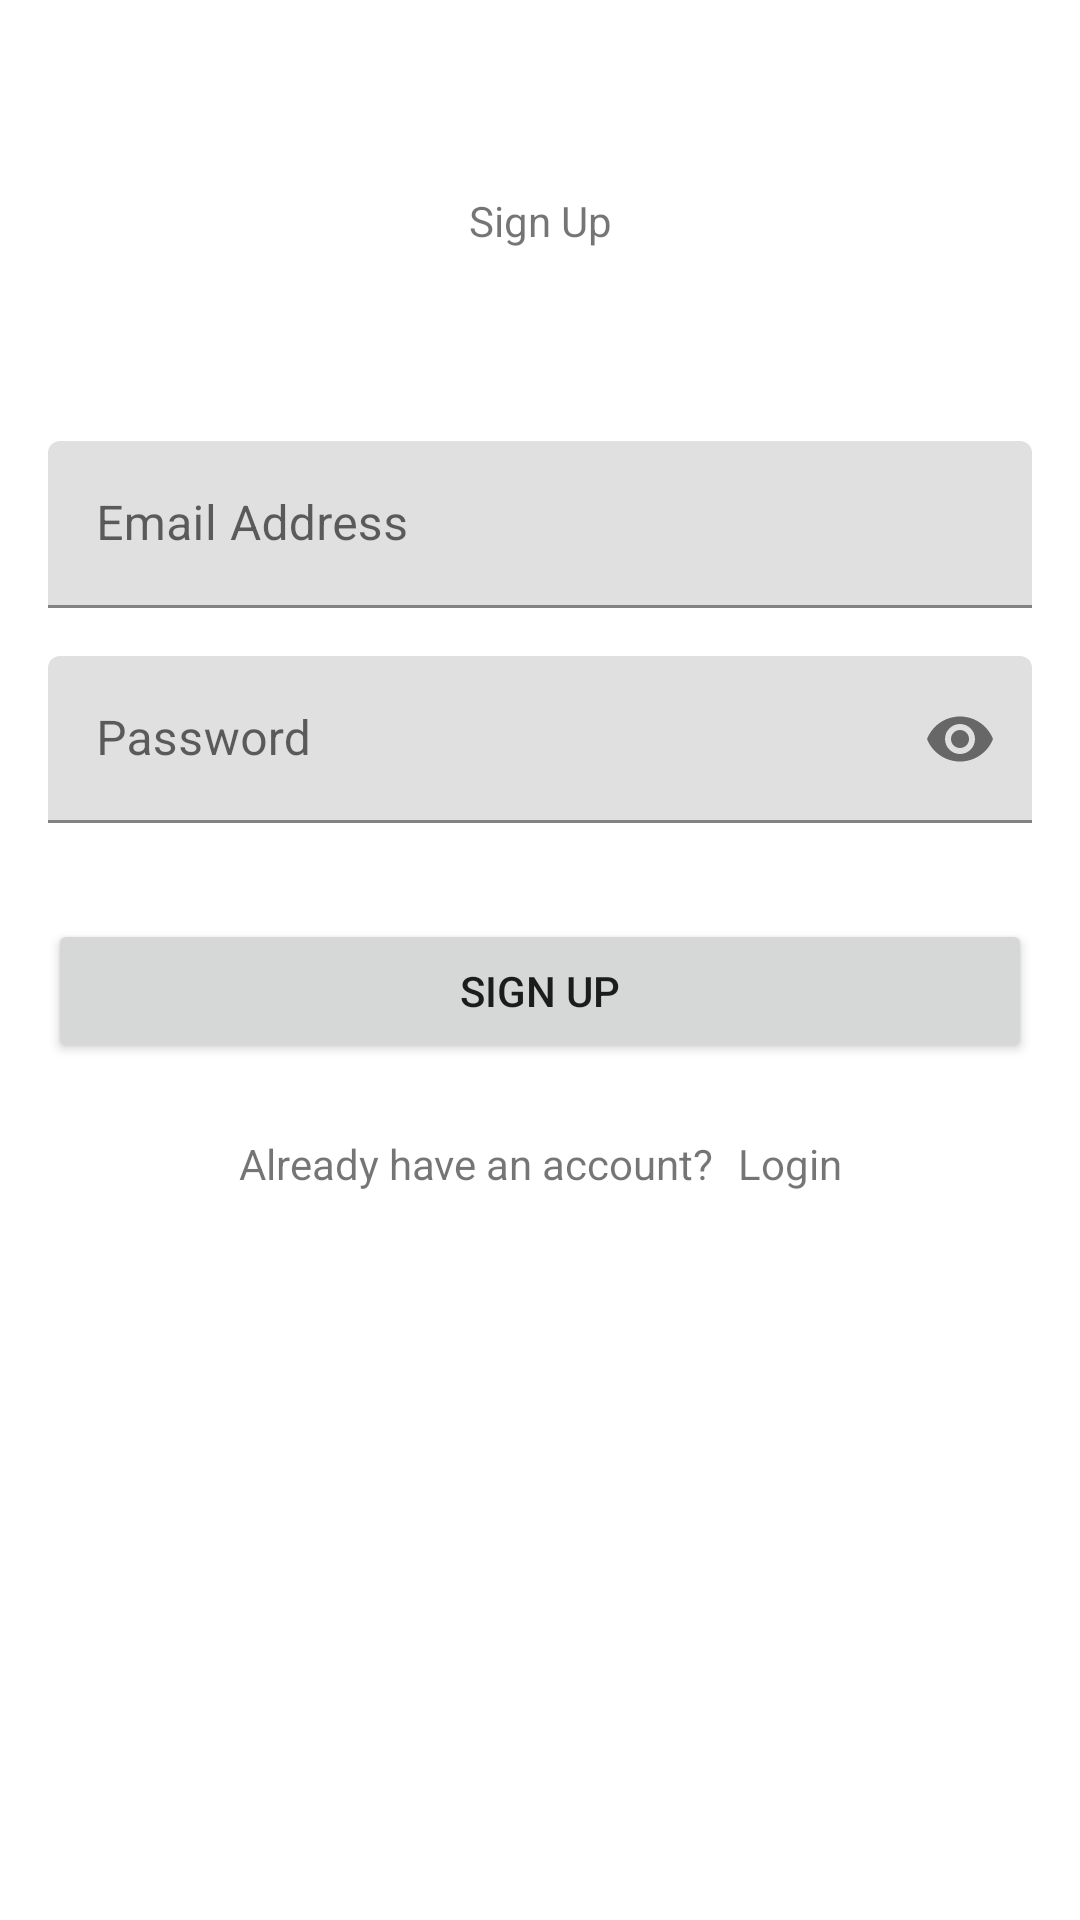

This screen was rendered from an Android layout file. Write that file and the resources it references.
<!-- AndroidManifest.xml: application theme Theme.ProjectMASimulation1 -->
<!-- res/layout/fragment_sign_up.xml -->
<?xml version="1.0" encoding="utf-8"?>
<androidx.core.widget.NestedScrollView xmlns:android="http://schemas.android.com/apk/res/android"
    xmlns:app="http://schemas.android.com/apk/res-auto"
    xmlns:tools="http://schemas.android.com/tools"
    android:layout_width="match_parent"
    android:layout_height="match_parent"
    tools:context=".auth.signup.SignUpFragment">

    <androidx.constraintlayout.widget.ConstraintLayout
        android:layout_width="match_parent"
        android:layout_height="wrap_content"
        android:padding="16dp">

        <TextView
            android:id="@+id/tv_sign_up"
            android:layout_width="wrap_content"
            android:layout_height="wrap_content"
            android:layout_marginTop="48dp"
            android:text="@string/sign_up"
            app:layout_constraintBottom_toTopOf="@id/tf_email"
            app:layout_constraintEnd_toEndOf="parent"
            app:layout_constraintStart_toStartOf="parent"
            app:layout_constraintTop_toTopOf="parent" />

        <com.google.android.material.textfield.TextInputLayout
            android:id="@+id/tf_email"
            android:layout_width="match_parent"
            android:layout_height="wrap_content"
            android:layout_marginTop="64dp"
            app:layout_constraintBottom_toTopOf="@id/tf_password"
            app:layout_constraintEnd_toEndOf="@id/tv_sign_up"
            app:layout_constraintStart_toStartOf="@id/tv_sign_up"
            app:layout_constraintTop_toBottomOf="@id/tv_sign_up">

            <com.google.android.material.textfield.TextInputEditText
                android:id="@+id/et_email"
                android:layout_width="match_parent"
                android:layout_height="wrap_content"
                android:hint="@string/placeholder_email"
                android:inputType="textEmailAddress" />

        </com.google.android.material.textfield.TextInputLayout>

        <com.google.android.material.textfield.TextInputLayout
            android:id="@+id/tf_password"
            android:layout_width="match_parent"
            android:layout_height="wrap_content"
            android:layout_marginTop="16dp"
            app:layout_constraintBottom_toTopOf="@id/btn_sign_up"
            app:layout_constraintEnd_toEndOf="@id/tf_email"
            app:layout_constraintStart_toStartOf="@id/tf_email"
            app:layout_constraintTop_toBottomOf="@id/tf_email"
            app:passwordToggleEnabled="true">

            <com.google.android.material.textfield.TextInputEditText
                android:id="@+id/et_password"
                android:layout_width="match_parent"
                android:layout_height="wrap_content"
                android:hint="@string/placeholder_password"
                android:inputType="textPassword" />

        </com.google.android.material.textfield.TextInputLayout>

        <Button
            android:id="@+id/btn_sign_up"
            android:layout_width="match_parent"
            android:layout_height="wrap_content"
            android:layout_marginTop="32dp"
            android:text="@string/sign_up"
            app:layout_constraintBottom_toTopOf="@id/tv_already_have_account"
            app:layout_constraintEnd_toEndOf="@id/tf_password"
            app:layout_constraintStart_toStartOf="@id/tf_password"
            app:layout_constraintTop_toBottomOf="@id/tf_password" />

        <TextView
            android:id="@+id/tv_already_have_account"
            android:layout_width="wrap_content"
            android:layout_height="wrap_content"
            android:layout_marginTop="24dp"
            android:text="@string/already_have_an_account"
            app:layout_constraintBottom_toBottomOf="parent"
            app:layout_constraintEnd_toStartOf="@id/tv_to_login_screen"
            app:layout_constraintHorizontal_chainStyle="packed"
            app:layout_constraintStart_toStartOf="@id/btn_sign_up"
            app:layout_constraintTop_toBottomOf="@id/btn_sign_up" />

        <TextView
            android:id="@+id/tv_to_login_screen"
            android:layout_width="wrap_content"
            android:layout_height="wrap_content"
            android:layout_marginStart="8dp"
            android:text="@string/login"
            app:layout_constraintBottom_toBottomOf="@id/tv_already_have_account"
            app:layout_constraintEnd_toEndOf="@id/btn_sign_up"
            app:layout_constraintStart_toEndOf="@id/tv_already_have_account"
            app:layout_constraintTop_toTopOf="@id/tv_already_have_account" />

    </androidx.constraintlayout.widget.ConstraintLayout>
</androidx.core.widget.NestedScrollView>
<!-- resources referenced by this layout -->
<resources>
  <string name="already_have_an_account">Already have an account?</string>
  <string name="login">Login</string>
  <string name="placeholder_email">Email Address</string>
  <string name="placeholder_password">Password</string>
  <string name="sign_up">Sign Up</string>
  <style name="Theme.ProjectMASimulation1" parent="Theme.MaterialComponents.DayNight.NoActionBar">
          
          <item name="colorPrimary">@color/purple_500</item>
          <item name="colorPrimaryVariant">@color/purple_700</item>
          <item name="colorOnPrimary">@color/white</item>
          
          <item name="colorSecondary">@color/teal_200</item>
          <item name="colorSecondaryVariant">@color/teal_700</item>
          <item name="colorOnSecondary">@color/black</item>
          
          <item name="android:statusBarColor" tools:targetApi="l">?attr/colorPrimaryVariant</item>
          
      </style>
  <color name="purple_500">#FF6200EE</color>
  <color name="purple_700">#FF3700B3</color>
  <color name="white">#FFFFFFFF</color>
  <color name="teal_200">#FF03DAC5</color>
  <color name="teal_700">#FF018786</color>
  <color name="black">#FF000000</color>
</resources>
